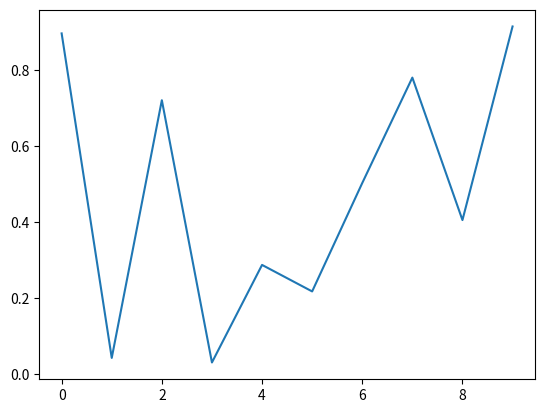

Reproduce this figure in Python.
import matplotlib.pyplot as plt
import numpy as np

fig, ax = plt.subplots()
ax.plot(np.random.rand(10))

def onclick(event):
    print(f'helloooo button={event.key}, x={event.xdata}, y={event.ydata}')

fig.canvas.mpl_connect('key_press_event', onclick)

plt.show()